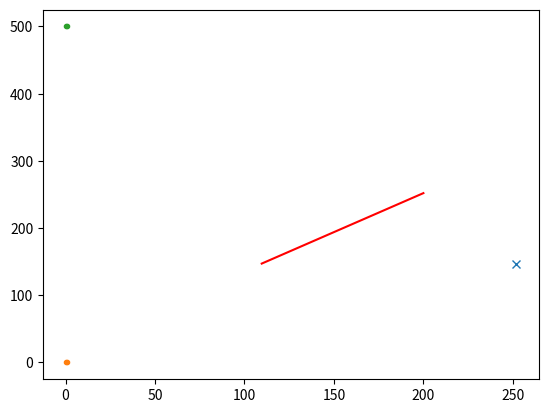

This figure's Python source:
import matplotlib.pyplot as plt

landmarks1 = [[300, 300], [300, 303], [300, 307], [302, 312], [300, 313], [301, 320], [300, 322], [300, 326],
             [300, 328], [300, 331], [301, 335], [300, 340], [300, 345]]

landmarks2 = [[300, 300], [300, 303], [300, 307], [302, 312], [300, 313], [301, 320], [300, 322], [300, 326],
             [300, 328], [300, 331], [301, 335], [300, 340], [300, 345],
             [200, 100], [205, 110], [211, 122], [217, 120], [221, 125], [224, 130], [225, 127],
             [224, 130], [225, 132], [231, 132], [237, 135], [238, 135], [244, 138], [245, 137],
             [246, 138], [246, 138], [242, 142], [227, 145], [245, 145], [251, 148], [252, 147]]

landmarks = [[200, 100], [205, 110], [211, 122], [217, 120], [221, 125], [224, 130], [225, 127],
                         [224, 130], [225, 132], [231, 132], [237, 135], [238, 135], [244, 138], [245, 137],
                          [246, 138], [246, 138], [242, 142], [227, 145], [245, 145], [251, 148], [252, 147]]

def leastSquares(landmarks):
        Exy = Ex = Ey = Ex2 = 0
        for sth in landmarks:
            Exy = Exy + sth[0]*sth[1]
            Ex = Ex + sth[0]
            Ey = Ey + sth[1]
            Ex2 = Ex2 + sth[0]**2

        n = len(landmarks)
        a = (n*Exy - Ex*Ey)/(n*Ex2 - Ex**2)
        b = Ey/n - a*Ex/n

        return [a, b]

class claster:
    def __init__(self):
        self.points = []

    def addOrNotAdd(self, point):
        if len(self.points) < 3:
            self.points.append(point)
            return True
        else:
            diff = self.points[-1]
            pass



for sth in landmarks:
    pass#plt.plot(sth[0],   sth[1], '*')

a, b = leastSquares(landmarks)
if a < 0.1:
        x0 = landmarks[0][0]
        y0 = landmarks[0][1]
        x1 = landmarks[len(landmarks) - 1][0]
        y1 = landmarks[len(landmarks) - 1][1]
else:
        x0 = landmarks[0][0]
        y0 = a*x0 + b

        x1 = landmarks[len(landmarks) - 1][0]
        y1 = a*x1 + b

plt.plot(landmarks[len(landmarks) - 1][0], landmarks[len(landmarks) - 1][1], 'x')
plt.plot([x0, y0], [x1, y1], 'r')
plt.plot([0, 1],'.', [500, 500], '.')
plt.show()




